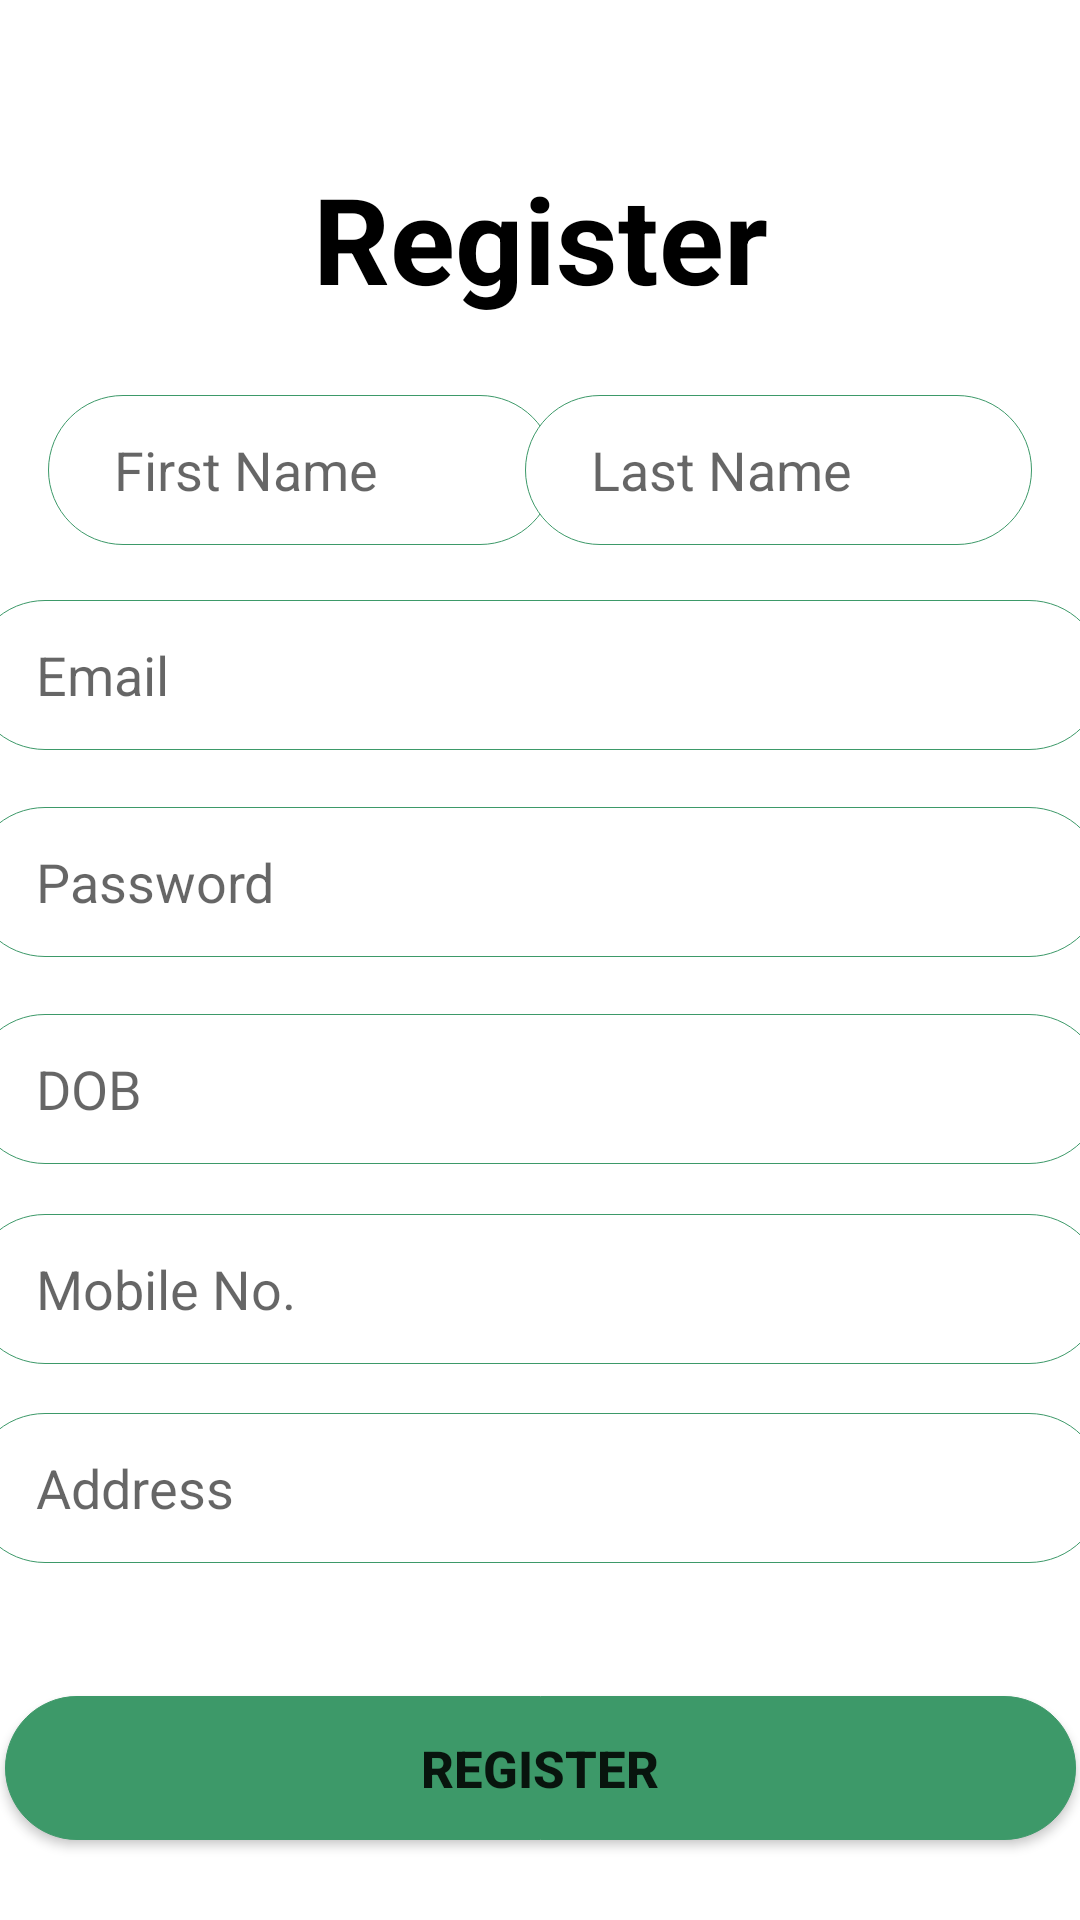

Layout XML and referenced resources for this Android screen:
<!-- AndroidManifest.xml: application theme Theme.TurfBooking -->
<!-- res/layout/activity_owner_register.xml -->
<?xml version="1.0" encoding="utf-8"?>
<androidx.constraintlayout.widget.ConstraintLayout xmlns:android="http://schemas.android.com/apk/res/android"
    xmlns:app="http://schemas.android.com/apk/res-auto"
    xmlns:tools="http://schemas.android.com/tools"
    android:layout_width="match_parent"
    android:layout_height="match_parent"
    tools:context=".OwnerRegister">

    <TextView
        android:id="@+id/textView"
        android:layout_width="wrap_content"
        android:layout_height="wrap_content"
        android:text="@string/register"
        android:textColor="@color/black"
        android:textSize="40sp"
        android:textStyle="bold"
        app:layout_constraintBottom_toBottomOf="parent"
        app:layout_constraintEnd_toEndOf="parent"
        app:layout_constraintStart_toStartOf="parent"
        app:layout_constraintTop_toTopOf="parent"
        app:layout_constraintVertical_bias="0.09" />

    <com.google.android.material.textfield.TextInputEditText
        android:id="@+id/firstName"
        android:layout_width="169dp"
        android:layout_height="50dp"
        android:inputType="text"
        android:layout_marginStart="16dp"
        android:background="@drawable/input_bg"
        android:hint="@string/fName"
        android:paddingStart="22dp"
        app:layout_constraintBottom_toBottomOf="parent"
        app:layout_constraintEnd_toEndOf="parent"
        app:layout_constraintHorizontal_bias="0.0"
        app:layout_constraintStart_toStartOf="parent"
        app:layout_constraintTop_toBottomOf="@+id/textView"
        app:layout_constraintVertical_bias="0.053"
        tools:ignore="RtlSymmetry" />

    <com.google.android.material.textfield.TextInputEditText
        android:id="@+id/lastName"
        android:layout_width="169dp"
        android:layout_height="50dp"
        android:inputType="text"
        android:layout_marginEnd="16dp"
        android:background="@drawable/input_bg"
        android:hint="@string/lName"
        android:paddingStart="22dp"
        app:layout_constraintBottom_toBottomOf="parent"
        app:layout_constraintEnd_toEndOf="parent"
        app:layout_constraintHorizontal_bias="1.0"
        app:layout_constraintStart_toStartOf="parent"
        app:layout_constraintTop_toBottomOf="@+id/textView"
        app:layout_constraintVertical_bias="0.053"
        tools:ignore="RtlSymmetry" />

    <com.google.android.material.textfield.TextInputEditText
        android:id="@+id/email"
        android:layout_width="378dp"
        android:layout_height="50dp"
        android:layout_marginStart="16dp"
        android:inputType="textEmailAddress"
        android:layout_marginEnd="16dp"
        android:background="@drawable/input_bg"
        android:hint="@string/email"
        android:paddingStart="22dp"
        app:layout_constraintBottom_toBottomOf="parent"
        app:layout_constraintEnd_toEndOf="parent"
        app:layout_constraintHorizontal_bias="0.529"
        app:layout_constraintStart_toStartOf="parent"
        app:layout_constraintTop_toBottomOf="@+id/firstName"
        app:layout_constraintVertical_bias="0.045"
        tools:ignore="MissingConstraints,RtlSymmetry" />

    <com.google.android.material.textfield.TextInputEditText
        android:id="@+id/password"
        android:layout_width="378dp"
        android:layout_height="50dp"
        android:layout_marginStart="16dp"
        android:layout_marginEnd="16dp"
        android:inputType="textVisiblePassword"
        android:background="@drawable/input_bg"
        android:hint="@string/password"
        android:paddingStart="22dp"
        app:layout_constraintBottom_toBottomOf="parent"
        app:layout_constraintEnd_toEndOf="parent"
        app:layout_constraintHorizontal_bias="0.529"
        app:layout_constraintStart_toStartOf="parent"
        app:layout_constraintTop_toBottomOf="@+id/email"
        app:layout_constraintVertical_bias="0.056"
        tools:ignore="MissingConstraints,RtlSymmetry" />

    <com.google.android.material.textfield.TextInputEditText
        android:id="@+id/dob"
        android:layout_width="378dp"
        android:layout_height="50dp"
        android:layout_marginStart="16dp"
        android:layout_marginEnd="16dp"
        android:inputType="date"
        android:background="@drawable/input_bg"
        android:hint="@string/dob"
        android:paddingStart="22dp"
        app:layout_constraintBottom_toBottomOf="parent"
        app:layout_constraintEnd_toEndOf="parent"
        app:layout_constraintHorizontal_bias="0.529"
        app:layout_constraintStart_toStartOf="parent"
        app:layout_constraintTop_toBottomOf="@+id/password"
        app:layout_constraintVertical_bias="0.07"
        tools:ignore="MissingConstraints,RtlSymmetry" />

    <com.google.android.material.textfield.TextInputEditText
        android:id="@+id/mobileNo"
        android:layout_width="378dp"
        android:layout_height="50dp"
        android:layout_marginStart="16dp"
        android:layout_marginEnd="16dp"
        android:background="@drawable/input_bg"
        android:inputType="number"
        android:hint="@string/mNo"
        android:paddingStart="22dp"
        app:layout_constraintBottom_toBottomOf="parent"
        app:layout_constraintEnd_toEndOf="parent"
        app:layout_constraintHorizontal_bias="0.529"
        app:layout_constraintStart_toStartOf="parent"
        app:layout_constraintTop_toBottomOf="@+id/dob"
        app:layout_constraintVertical_bias="0.083"
        tools:ignore="MissingConstraints,RtlSymmetry" />

    <com.google.android.material.textfield.TextInputEditText
        android:id="@+id/address"
        android:layout_width="378dp"
        android:layout_height="50dp"
        android:layout_marginStart="16dp"
        android:layout_marginEnd="16dp"
        android:background="@drawable/input_bg"
        android:hint="@string/address"
        android:paddingStart="22dp"
        android:inputType="textPostalAddress"
        app:layout_constraintBottom_toBottomOf="parent"
        app:layout_constraintEnd_toEndOf="parent"
        app:layout_constraintHorizontal_bias="0.529"
        app:layout_constraintStart_toStartOf="parent"
        app:layout_constraintTop_toBottomOf="@+id/mobileNo"
        app:layout_constraintVertical_bias="0.121"
        tools:ignore="MissingConstraints,RtlSymmetry" />

    <Button
        android:id="@+id/register"
        android:layout_width="357dp"
        android:layout_height="wrap_content"
        android:text="@string/register"
        android:textSize="17sp"
        android:textStyle="bold"
        android:background="@drawable/bg_corner"
        app:layout_constraintBottom_toBottomOf="parent"
        app:layout_constraintEnd_toEndOf="parent"
        app:layout_constraintStart_toStartOf="parent"
        app:layout_constraintTop_toBottomOf="@+id/address"
        app:layout_constraintVertical_bias="0.623" />

</androidx.constraintlayout.widget.ConstraintLayout>
<!-- resources referenced by this layout -->
<resources>
  <color name="black">#FF000000</color>
  <!-- drawable bg_corner (drawable) -->
  <?xml version="1.0" encoding="utf-8"?>
  <shape xmlns:android="http://schemas.android.com/apk/res/android">
  <stroke android:color="#3D9969" android:width="0.2dp"/>
  <gradient android:startColor="#3D9969" android:endColor="#3D9969" android:angle="0" />
  <corners android:radius="70dp"/>
  </shape>
  <!-- drawable input_bg (drawable) -->
  <?xml version="1.0" encoding="utf-8"?>
  <shape xmlns:android="http://schemas.android.com/apk/res/android">
      <stroke android:color="#3D9969" android:width="0.2dp"/>
      <gradient android:startColor="#ffffff" android:endColor="#ffffff" android:angle="0" />
      <corners android:radius="70dp"/>
  </shape>
  <string name="address">Address</string>
  <string name="dob">DOB</string>
  <string name="email">Email</string>
  <string name="fName">First Name</string>
  <string name="lName">Last Name</string>
  <string name="mNo">Mobile No.</string>
  <string name="password">Password</string>
  <string name="register">Register</string>
  <style name="Theme.TurfBooking" parent="Theme.MaterialComponents.DayNight.NoActionBar">
          
          <item name="colorPrimary">@color/purple_500</item>
          <item name="colorPrimaryVariant">#36845B</item>
          <item name="colorOnPrimary">@color/white</item>
          
          <item name="colorSecondary">@color/purple_500</item>
          <item name="colorSecondaryVariant">@color/teal_700</item>
          <item name="colorOnSecondary">@color/black</item>
          
          <item name="android:statusBarColor">?attr/colorPrimaryVariant</item>
          
      </style>
  <color name="purple_500">#3D9969</color>
  <color name="white">#FFFFFFFF</color>
  <color name="teal_700">#FF018786</color>
</resources>
